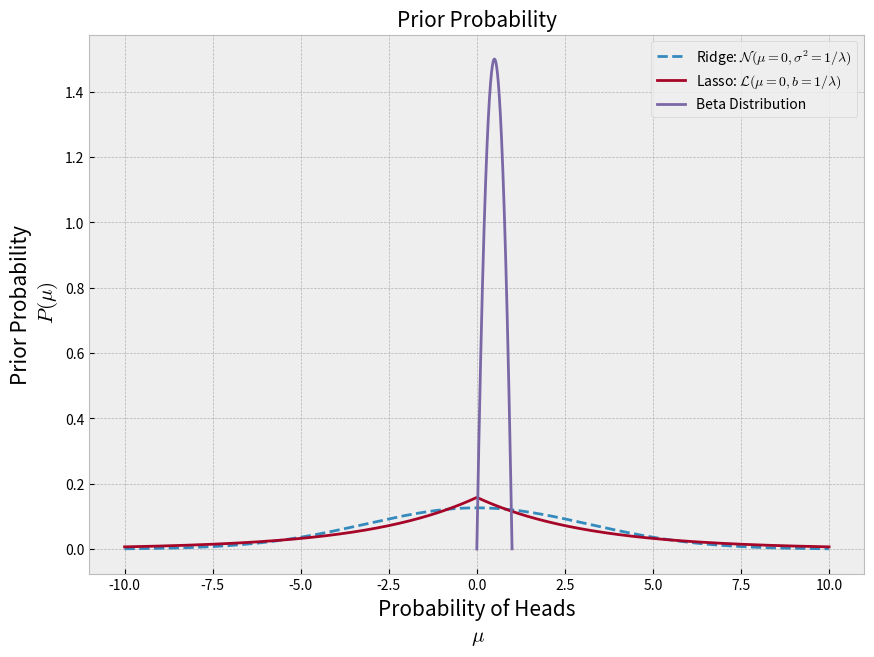

Generate this figure with matplotlib:
import numpy as np
import numpy.random as npr
import matplotlib.pyplot as plt
%matplotlib inline
plt.style.use('bmh')

import scipy.stats as stats

x = np.linspace(-10,10,1000)

lam = 0.1

G = stats.norm(0, np.sqrt(1/lam))
L = stats.laplace(0, np.sqrt(1/lam))

plt.figure(figsize=(10,7))
plt.plot(x, G.pdf(x), '--', label='Ridge: $\mathcal{N}(\mu=0,\sigma^2=1/\lambda)$')
plt.plot(x, L.pdf(x), label='Lasso: $\mathcal{L}(\mu=0,b=1/\lambda)$')
plt.legend(loc='best', fontsize=15); plt.xlabel('$\mathbf{w}$', size=15)
plt.ylabel('$P(\mathbf{w})$', size=15); plt.title('Prior Probability',size=15);

import math

a = 2
b = 2
x = np.arange(0,1,0.0001)
Beta = (math.gamma(a+b)/(math.gamma(a)*math.gamma(b)))*x**(a-1)*(1-x)**(b-1)

plt.plot(x, Beta, label='Beta Distribution')
plt.legend(loc='best')
plt.xlabel('Probability of Heads\n $\mu$',fontsize=15)
plt.ylabel('Prior Probability\n $P(\mu)$',fontsize=15);